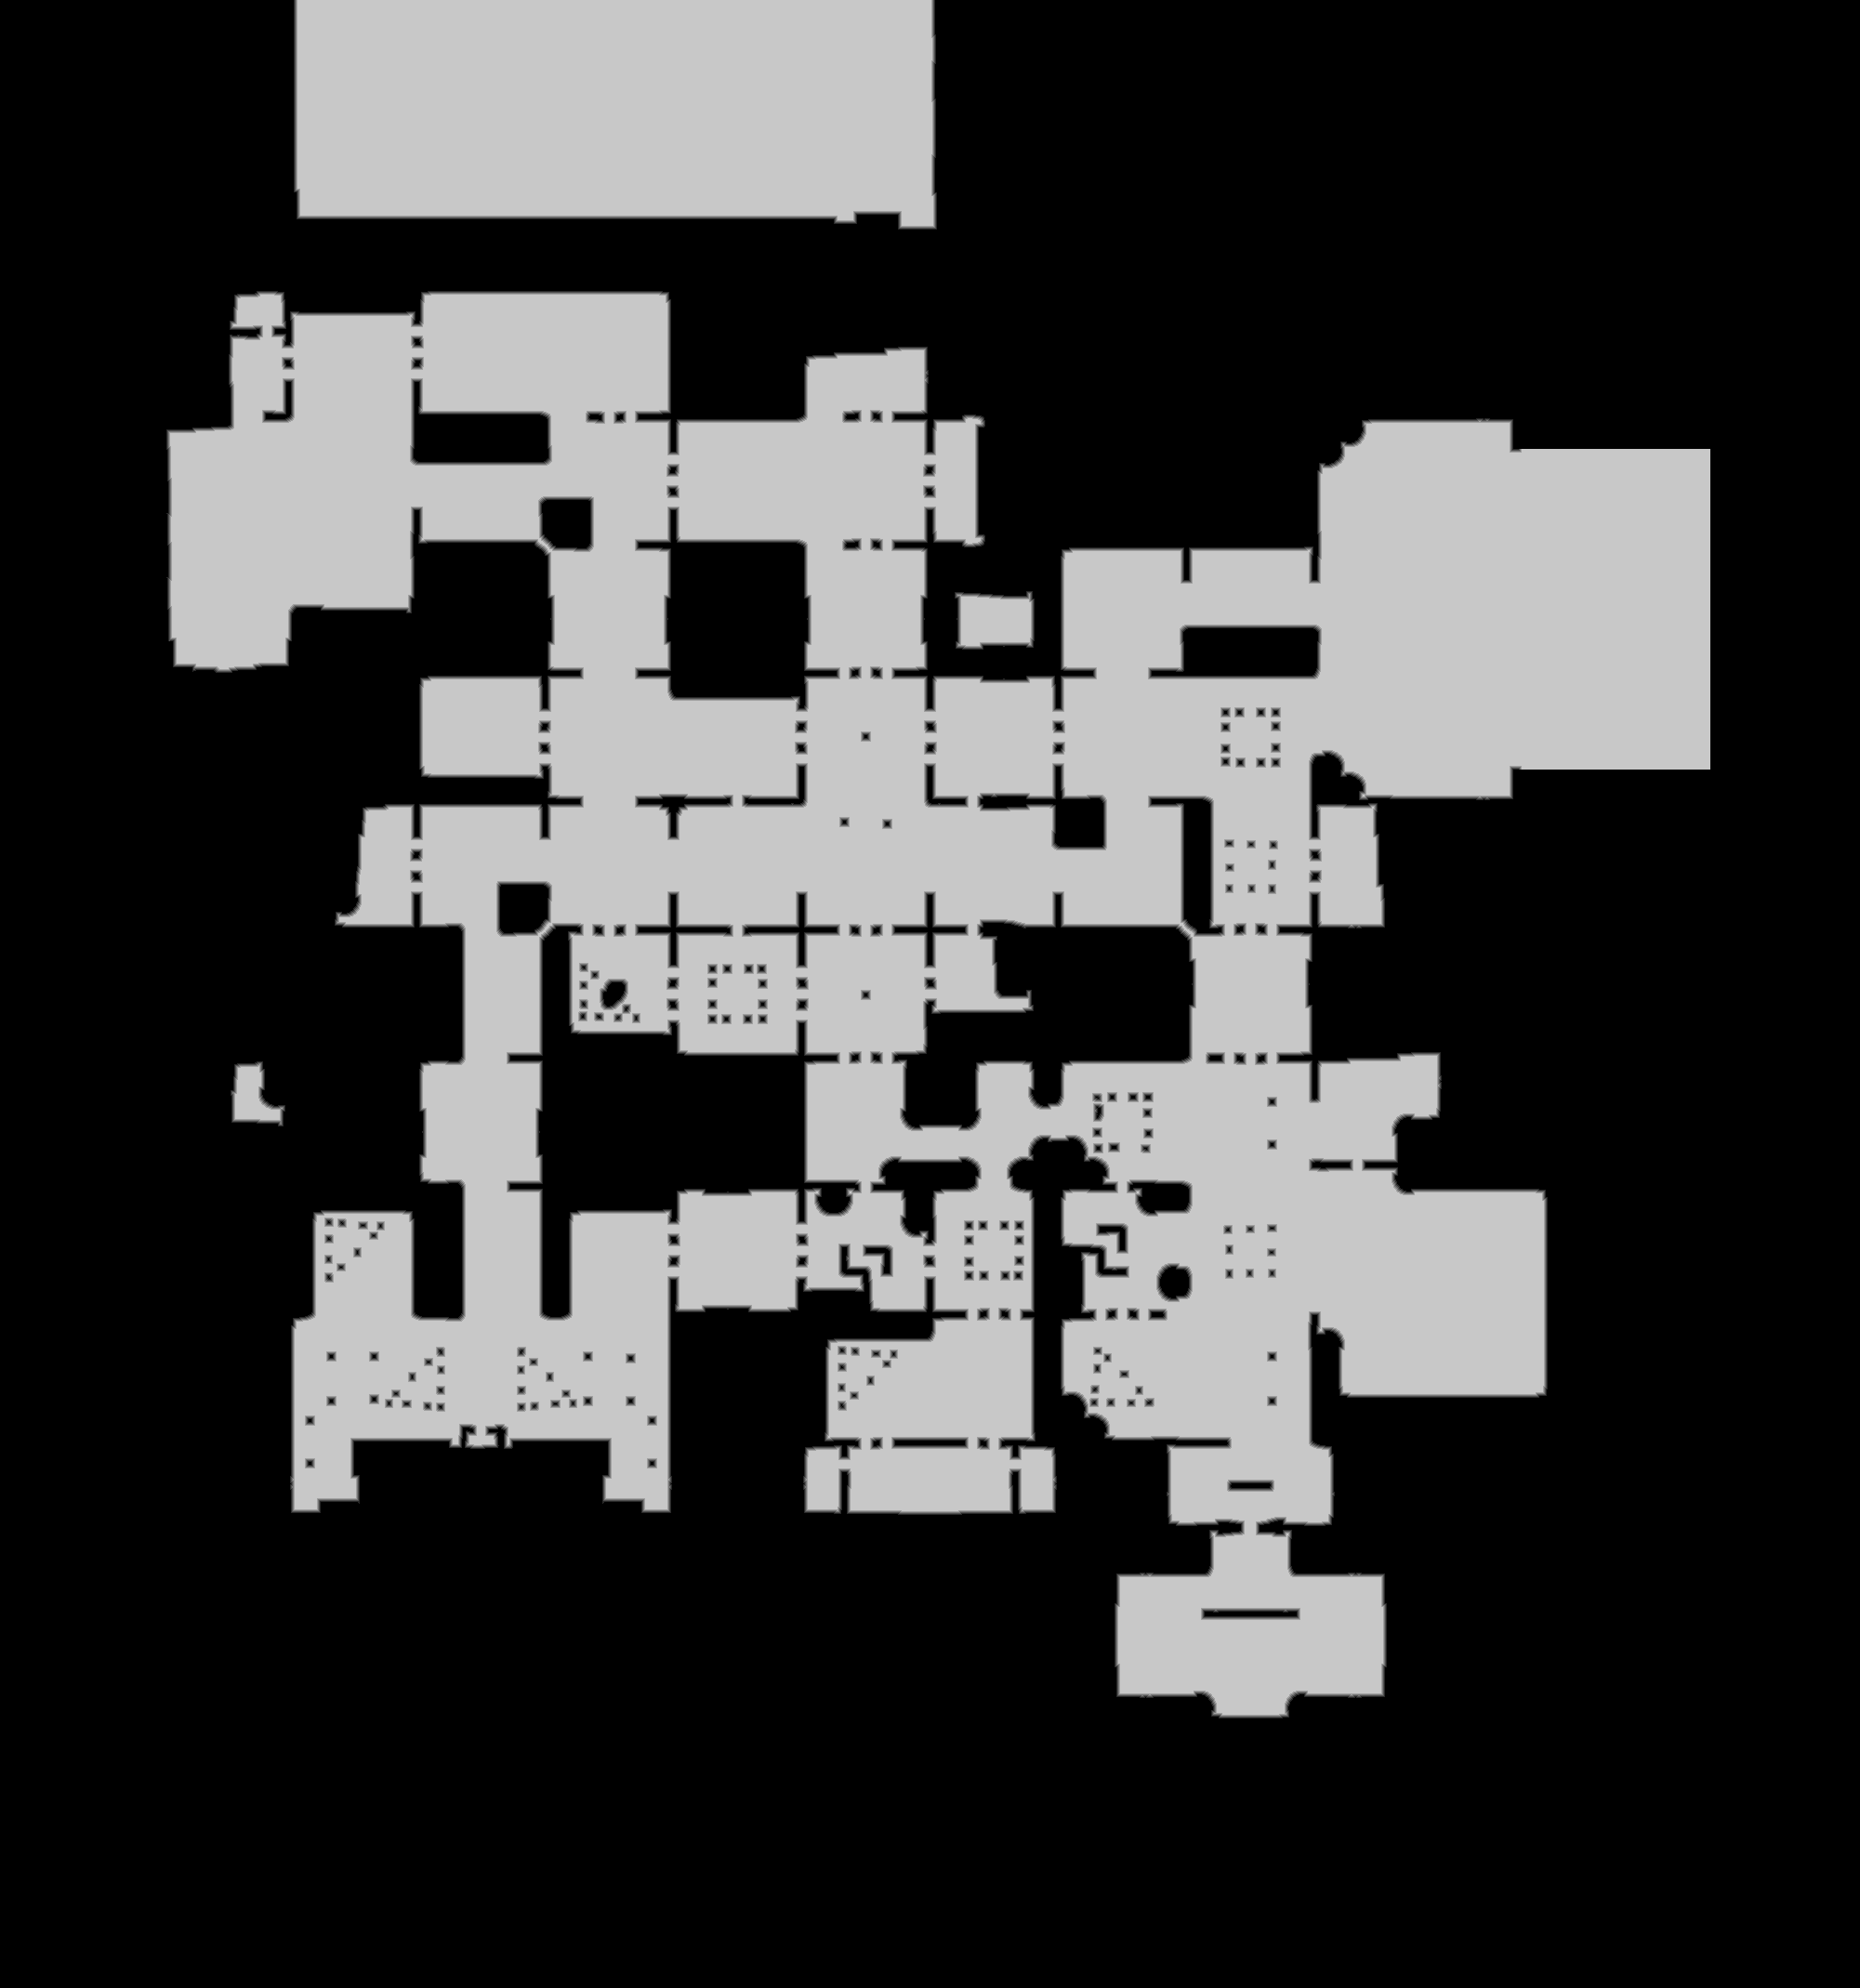

The data file committed next to this chart (first rows):
source	tdt_hull ranged
truth	truth_328a8881c48.tsv
width	2001
height	2139
nibble	0	2869671
nibble	1	31061
nibble	2	32783
nibble	3	34533
nibble	4	36180
nibble	5	1275911
